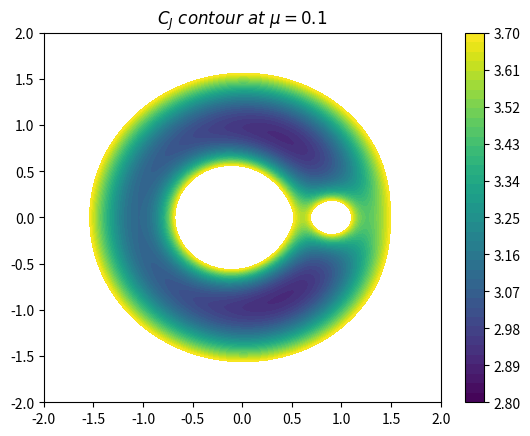

Source code (Python):
#! /usr/bin/python
# -*- encoding=utf-8 -*-
'''
Plot the contour map of C_J(Jacobi Integral) circular restricted three-body problem
'''
import numpy as np
import matplotlib.pyplot as plt
plt.figure()

mu = 0.1
xs = np.linspace(-2,2,400)
X, Y = np.meshgrid(xs, xs)

def Cj(x, y):
    r1 = np.sqrt((x + mu)**2 + y**2)
    r2 = np.sqrt((x + mu - 1)**2 + y**2)
    omega = (x*x+y*y)/2+(1-mu)/r1+mu/r2
    return 2 * omega

zdata = Cj(X, Y)
levels = np.linspace(2.8, 3.7, 40)
plt.contourf(X, Y, zdata, levels)
plt.title('$C_J\ contour\ at\ \mu=0.1$')
plt.colorbar(ticks=np.linspace(2.8, 3.7, 11))

plt.savefig('contourCJ.png')
plt.close()
